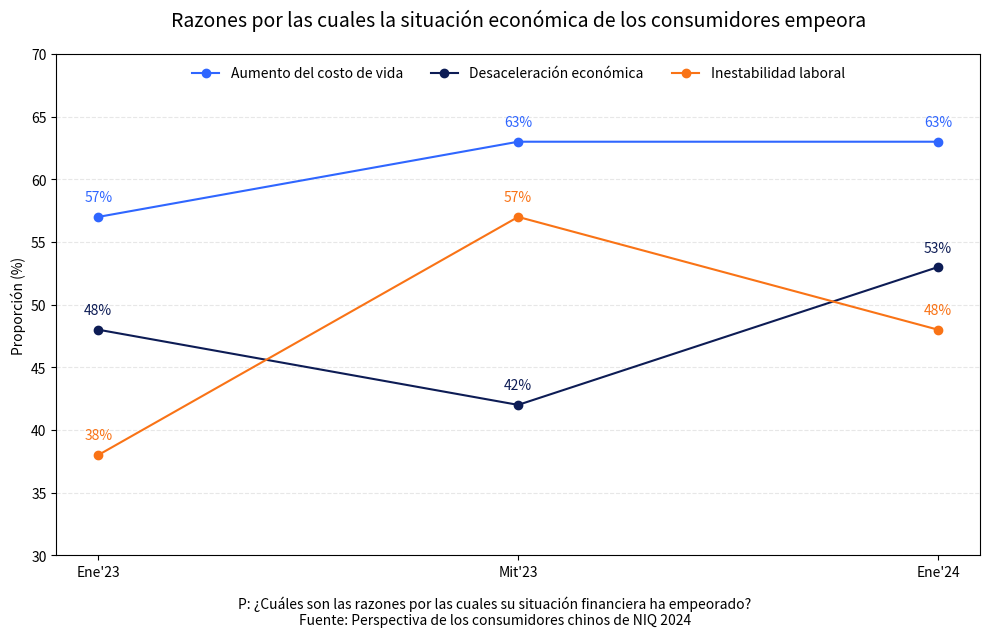

Recreate this plot in Python.
import matplotlib.pyplot as plt

# Configurar los datos
meses = ['Ene\'23', 'Mit\'23', 'Ene\'24']
costo_vida = [57, 63, 63]
economia = [48, 42, 53]
empleo = [38, 57, 48]

# Crear el gráfico
plt.figure(figsize=(10, 6))
plt.plot(meses, costo_vida, marker='o', label='Aumento del costo de vida', color='#2F66FF')
plt.plot(meses, economia, marker='o', label='Desaceleración económica', color='#0D1C55')
plt.plot(meses, empleo, marker='o', label='Inestabilidad laboral', color='#F97316')

# Agregar etiquetas de datos
for i, valor in enumerate(costo_vida):
    plt.text(meses[i], valor + 1, f'{valor}%', ha='center', va='bottom', fontsize=10, color='#2F66FF')
for i, valor in enumerate(economia):
    plt.text(meses[i], valor + 1, f'{valor}%', ha='center', va='bottom', fontsize=10, color='#0D1C55')
for i, valor in enumerate(empleo):
    plt.text(meses[i], valor + 1, f'{valor}%', ha='center', va='bottom', fontsize=10, color='#F97316')

# Establecer el título y la leyenda
plt.title("Razones por las cuales la situación económica de los consumidores empeora", fontsize=14, pad=20)
plt.legend(loc='upper center', ncol=3, frameon=False, fontsize=10)

# Establecer etiquetas y rangos de los ejes
plt.ylim(30, 70)
plt.ylabel('Proporción (%)')

# Agregar la explicación de los datos y la fuente
plt.figtext(0.5, -0.05, "P: ¿Cuáles son las razones por las cuales su situación financiera ha empeorado?\nFuente: Perspectiva de los consumidores chinos de NIQ 2024", ha='center', fontsize=10)

# Mejorar el diseño
plt.grid(axis='y', linestyle='--', alpha=0.3)
plt.tight_layout()

plt.show()
